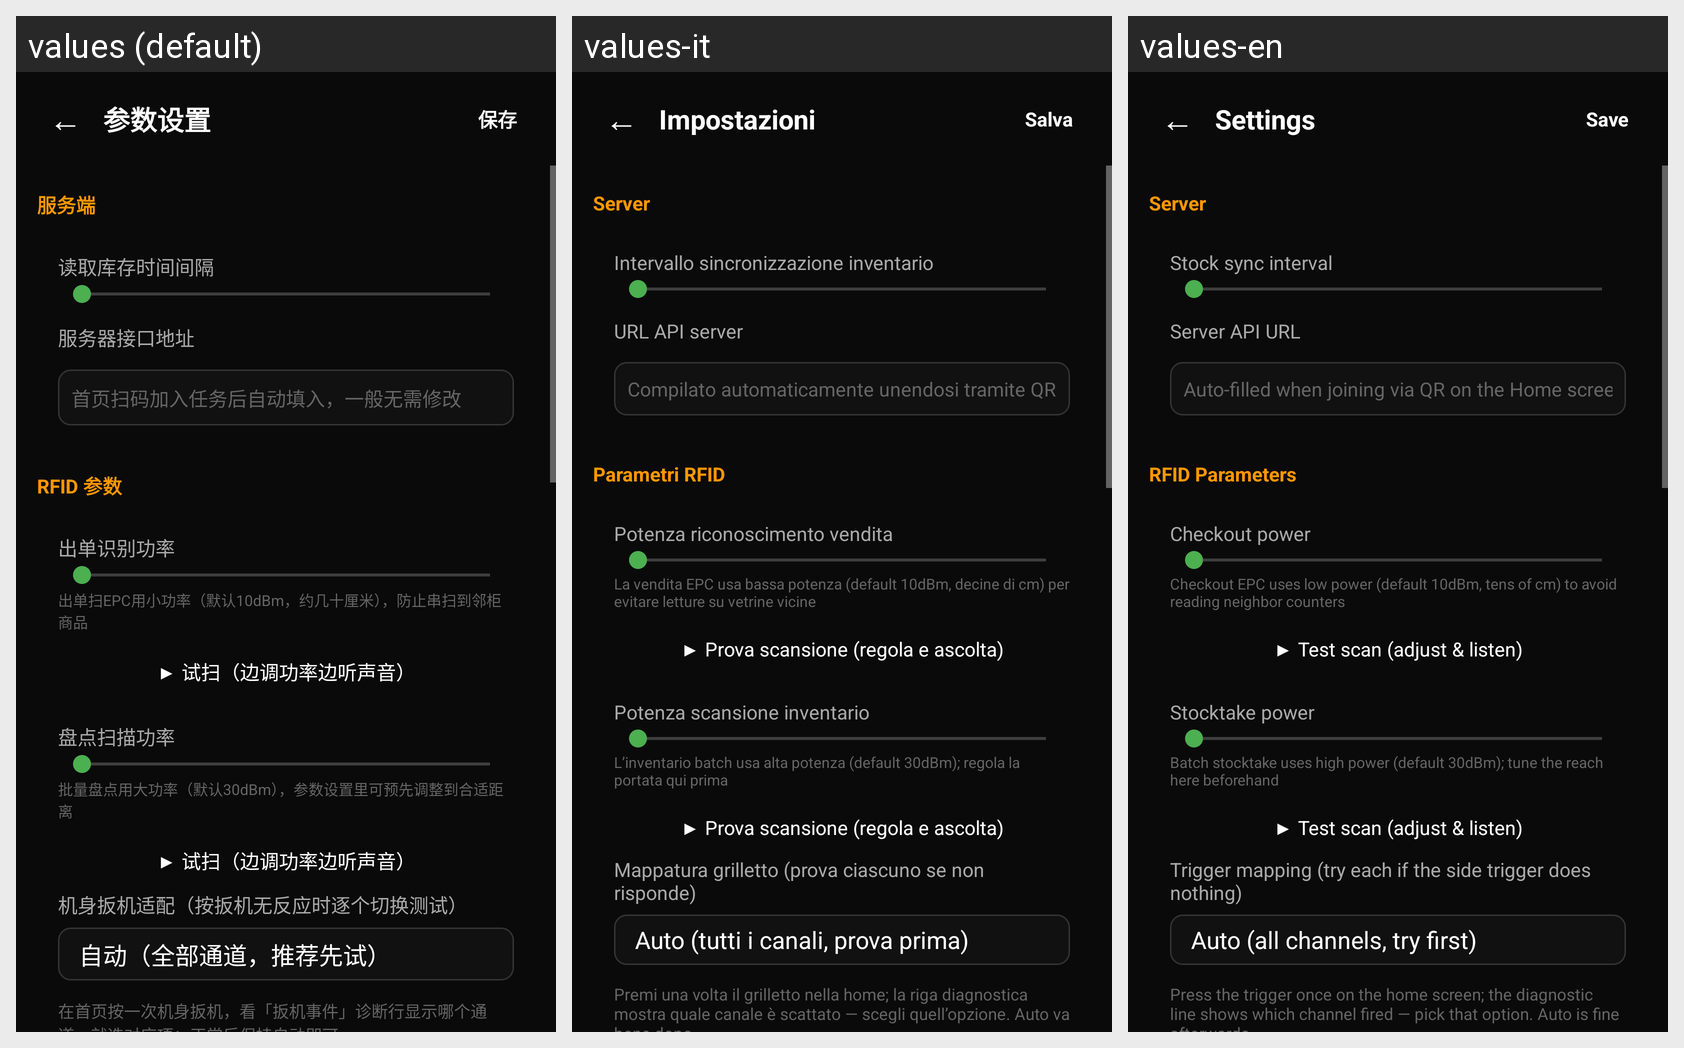

Translations of the strings shown on this Android screen, per locale in the grid:
Android screen res/layout/activity_settings.xml rendered under 3 locales, left to right: values (default), values-it, values-en. Device: Nexus 5 (rendered at 1080×1920; each locale shown at half size, 540×960, under a caption strip naming it); theme Theme.Rfid.
Strings drawn on this screen, with the default value and each locale's value (text and hints the layout hard-codes, and strings that could not be matched under every locale, appear in the picture but are not listed):

settings_title
  values: 参数设置
  values-it: Impostazioni
  values-en: Settings

btn_save
  values: 保存
  values-it: Salva
  values-en: Save

st_group_server
  values: 服务端
  values-it: Server
  values-en: Server

st_pull_interval
  values: 读取库存时间间隔
  values-it: Intervallo sincronizzazione inventario
  values-en: Stock sync interval

server_url
  values: 服务器接口地址
  values-it: URL API server
  values-en: Server API URL

server_url_hint
  values: 首页扫码加入任务后自动填入，一般无需修改
  values-it: Compilato automaticamente unendosi tramite QR nella home; di solito non serve modificare
  values-en: Auto-filled when joining via QR on the Home screen; usually no edit needed

st_group_rfid
  values: RFID 参数
  values-it: Parametri RFID
  values-en: RFID Parameters

st_sale_power
  values: 出单识别功率
  values-it: Potenza riconoscimento vendita
  values-en: Checkout power

st_sale_power_hint
  values: 出单扫EPC用小功率（默认10dBm，约几十厘米），防止串扫到邻柜商品
  values-it: La vendita EPC usa bassa potenza (default 10dBm, decine di cm) per evitare letture su vetrine vicine
  values-en: Checkout EPC uses low power (default 10dBm, tens of cm) to avoid reading neighbor counters

st_test_scan_start
  values: ▶ 试扫（边调功率边听声音）
  values-it: ▶ Prova scansione (regola e ascolta)
  values-en: ▶ Test scan (adjust & listen)

st_power
  values: 盘点扫描功率
  values-it: Potenza scansione inventario
  values-en: Stocktake power

st_power_hint
  values: 批量盘点用大功率（默认30dBm），参数设置里可预先调整到合适距离
  values-it: L’inventario batch usa alta potenza (default 30dBm); regola la portata qui prima
  values-en: Batch stocktake uses high power (default 30dBm); tune the reach here beforehand

st_trigger
  values: 机身扳机适配（按扳机无反应时逐个切换测试）
  values-it: Mappatura grilletto (prova ciascuno se non risponde)
  values-en: Trigger mapping (try each if the side trigger does nothing)

st_trigger_hint
  values: 在首页按一次机身扳机，看「扳机事件」诊断行显示哪个通道，就选对应项；正常后保持自动即可。
  values-it: Premi una volta il grilletto nella home; la riga diagnostica mostra quale canale è scattato — scegli quell’opzione. Auto va bene dopo.
  values-en: Press the trigger once on the home screen; the diagnostic line shows which channel fired — pick that option. Auto is fine afterwards.
